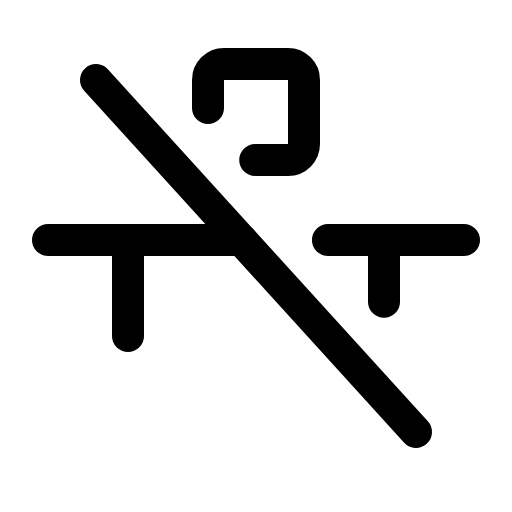
t = 0.00 s
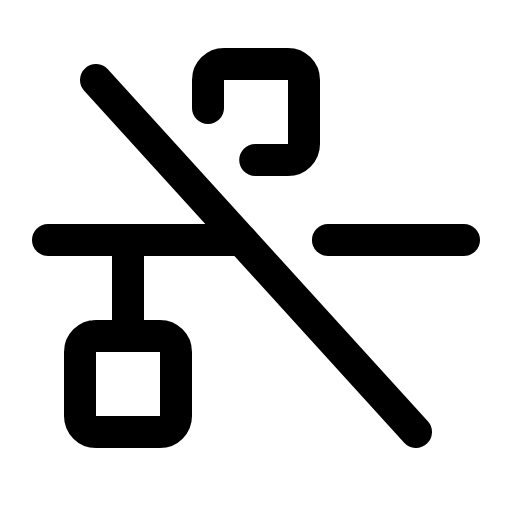
t = 1.80 s
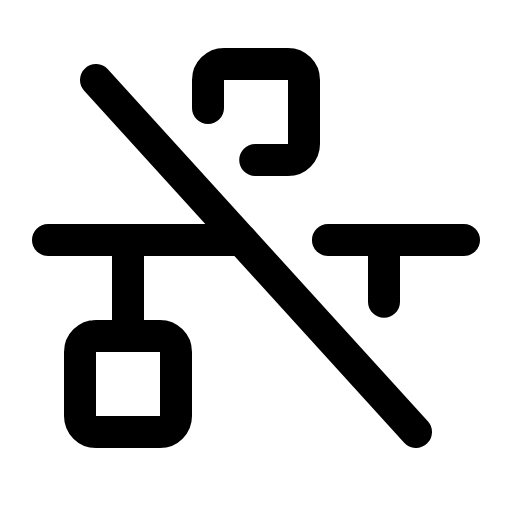
t = 2.18 s
t = 2.55 s: frame unchanged from t = 2.18 s, image omitted
t = 2.93 s: frame unchanged from t = 2.18 s, image omitted

The animated SVG that drew these frames (rendered in a browser with its animation timeline set to each time). Animation: 1 CSS @keyframes rule; one cycle of 3.30 s, repeats indefinitely.

<svg xmlns="http://www.w3.org/2000/svg" viewBox="0 0 256 256">
  <style>
    .draw-line {
      stroke-dasharray: 2000;
      stroke-dashoffset: 0;
    }
    svg:hover .draw-line {
      animation: phosphor-draw-in 1.5s ease-in-out infinite alternate;
    }
    @keyframes phosphor-draw-in {
      0%   { stroke-dashoffset: 2000; }
      100% { stroke-dashoffset: 0; }
    }
  </style><rect width="256" height="256" fill="none"/><rect x="40" y="168" width="48" height="48" rx="8" fill="none" stroke="currentColor" stroke-linecap="round" stroke-linejoin="round" stroke-width="16" class="draw-line" pathLength="1" style="animation-delay: 0s"/><line x1="64" y1="168" x2="64" y2="120" fill="none" stroke="currentColor" stroke-linecap="round" stroke-linejoin="round" stroke-width="16" class="draw-line" pathLength="1" style="animation-delay: 0.3s"/><path d="M104,54V40a8,8,0,0,1,8-8h32a8,8,0,0,1,8,8V72a8,8,0,0,1-8,8H127.61" fill="none" stroke="currentColor" stroke-linecap="round" stroke-linejoin="round" stroke-width="16" class="draw-line" pathLength="1" style="animation-delay: 0.6s"/><line x1="48" y1="40" x2="208" y2="216" fill="none" stroke="currentColor" stroke-linecap="round" stroke-linejoin="round" stroke-width="16" class="draw-line" pathLength="1" style="animation-delay: 0.9s"/><line x1="163.97" y1="120" x2="232" y2="120" fill="none" stroke="currentColor" stroke-linecap="round" stroke-linejoin="round" stroke-width="16" class="draw-line" pathLength="1" style="animation-delay: 1.2s"/><line x1="24" y1="120" x2="120.73" y2="120" fill="none" stroke="currentColor" stroke-linecap="round" stroke-linejoin="round" stroke-width="16" class="draw-line" pathLength="1" style="animation-delay: 1.5s"/><line x1="192" y1="120" x2="192" y2="150.83" fill="none" stroke="currentColor" stroke-linecap="round" stroke-linejoin="round" stroke-width="16" class="draw-line" pathLength="1" style="animation-delay: 1.8s"/></svg>
